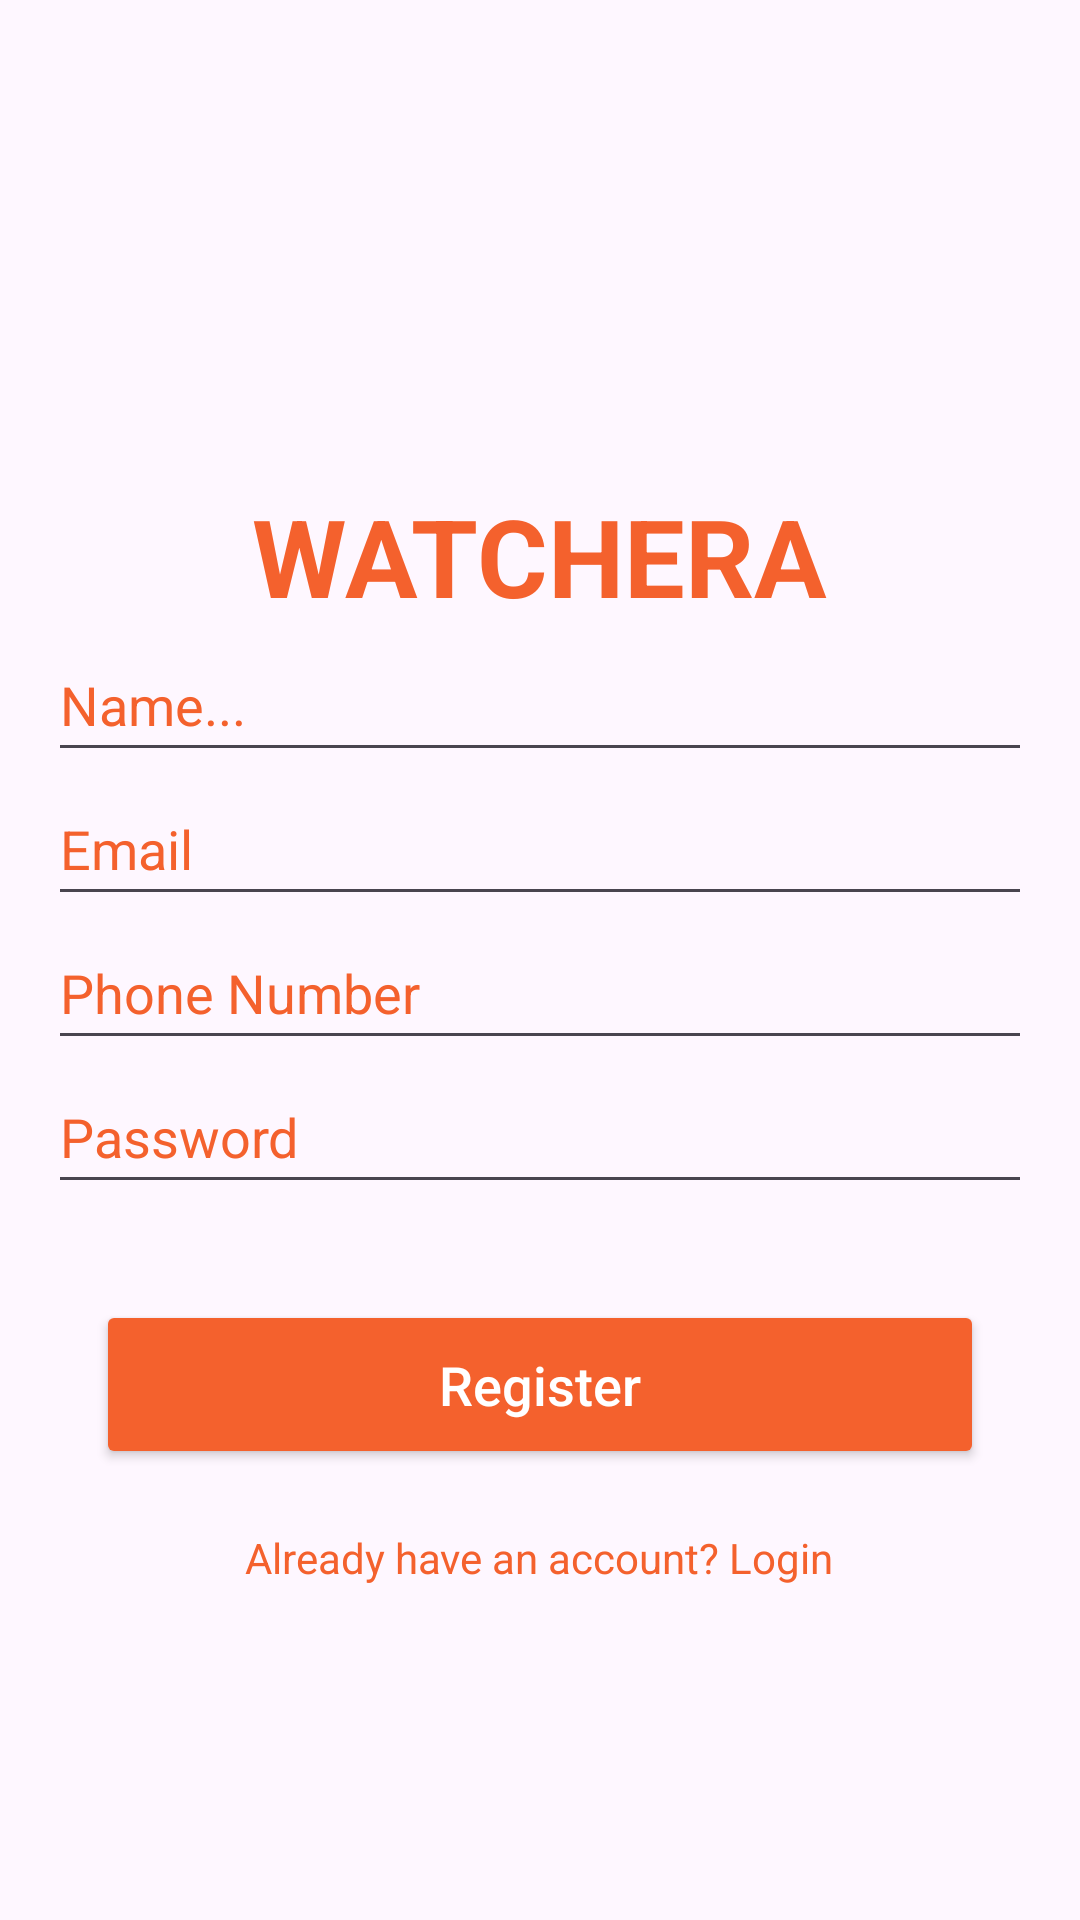

This screen was rendered from an Android layout file. Write that file and the resources it references.
<!-- AndroidManifest.xml: application theme Theme.Watchera -->
<!-- res/layout/activity_register.xml -->
<?xml version="1.0" encoding="utf-8"?>
<LinearLayout xmlns:android="http://schemas.android.com/apk/res/android"
    xmlns:app="http://schemas.android.com/apk/res-auto"
    android:layout_width="match_parent"
    android:layout_height="match_parent"
    android:orientation="vertical"
    android:gravity="center"
    android:padding="16dp">

    
    <TextView
        android:id="@+id/logoText"
        android:layout_width="wrap_content"
        android:layout_height="wrap_content"
        android:text="WATCHERA"
        android:textSize="36sp"
        android:textColor="@color/orangeDarkMode"
        android:textStyle="bold"
        app:layout_constraintEnd_toEndOf="parent"
        app:layout_constraintStart_toStartOf="parent"
        app:layout_constraintTop_toTopOf="parent"
        android:layout_marginTop="50dp"
        android:layout_gravity="center"/>

    <EditText
        android:id="@+id/nameEditText"
        android:layout_width="match_parent"
        android:layout_height="48dp"
        android:textColor="@color/text_primary"
        android:hint="Name..."
        android:textColorHint="@color/orangeDarkMode"/>

    <EditText
        android:id="@+id/etEmail"
        android:layout_width="match_parent"
        android:layout_height="48dp"
        android:textColor="@color/text_primary"
        android:textColorHint="@color/orangeDarkMode"
        android:hint="Email"
        android:inputType="textEmailAddress" />

    <EditText
        android:id="@+id/phoneNumberEditText"
        android:layout_width="match_parent"
        android:layout_height="48dp"
        android:textColor="@color/text_primary"
        android:textColorHint="@color/orangeDarkMode"
        android:hint="Phone Number"
        android:inputType="phone"/>

    <EditText
        android:id="@+id/etPassword"
        android:layout_width="match_parent"
        android:layout_height="48dp"
        android:textColor="@color/text_primary"
        android:textColorHint="@color/orangeDarkMode"
        android:hint="Password"
        android:inputType="textPassword" />

    
    <Button
        android:id="@+id/btnRegister"
        android:layout_width="match_parent"
        android:layout_height="wrap_content"
        android:layout_marginTop="32dp"
        android:layout_marginStart="16dp"
        android:layout_marginEnd="16dp"
        android:backgroundTint="@color/orangeDarkMode"
        android:paddingTop="16dp"
        android:paddingBottom="16dp"
        android:text="Register"
        android:textColor="@color/whiteToBlack"
        android:textSize="18sp"
        android:textAllCaps="false"
        android:gravity="center"/>

    <TextView
        android:id="@+id/loginLink"
        android:layout_width="wrap_content"
        android:layout_height="wrap_content"
        android:text="Already have an account? Login"
        android:textColor="@color/orangeDarkMode"
        android:textSize="14sp"
        android:layout_marginTop="20dp"
        app:layout_constraintEnd_toEndOf="parent"
        app:layout_constraintStart_toStartOf="parent"
        app:layout_constraintTop_toBottomOf="@id/btnRegister"/>

</LinearLayout>
<!-- resources referenced by this layout -->
<resources>
  <color name="orangeDarkMode">#f4612d</color>
  <color name="text_primary">#000000</color>
  <color name="whiteToBlack">#FFFFFFFF</color>
  <style name="Theme.Watchera" parent="Base.Theme.Watchera" />
  <style name="Base.Theme.Watchera" parent="Theme.Material3.DayNight.NoActionBar">
          
          
      </style>
</resources>
